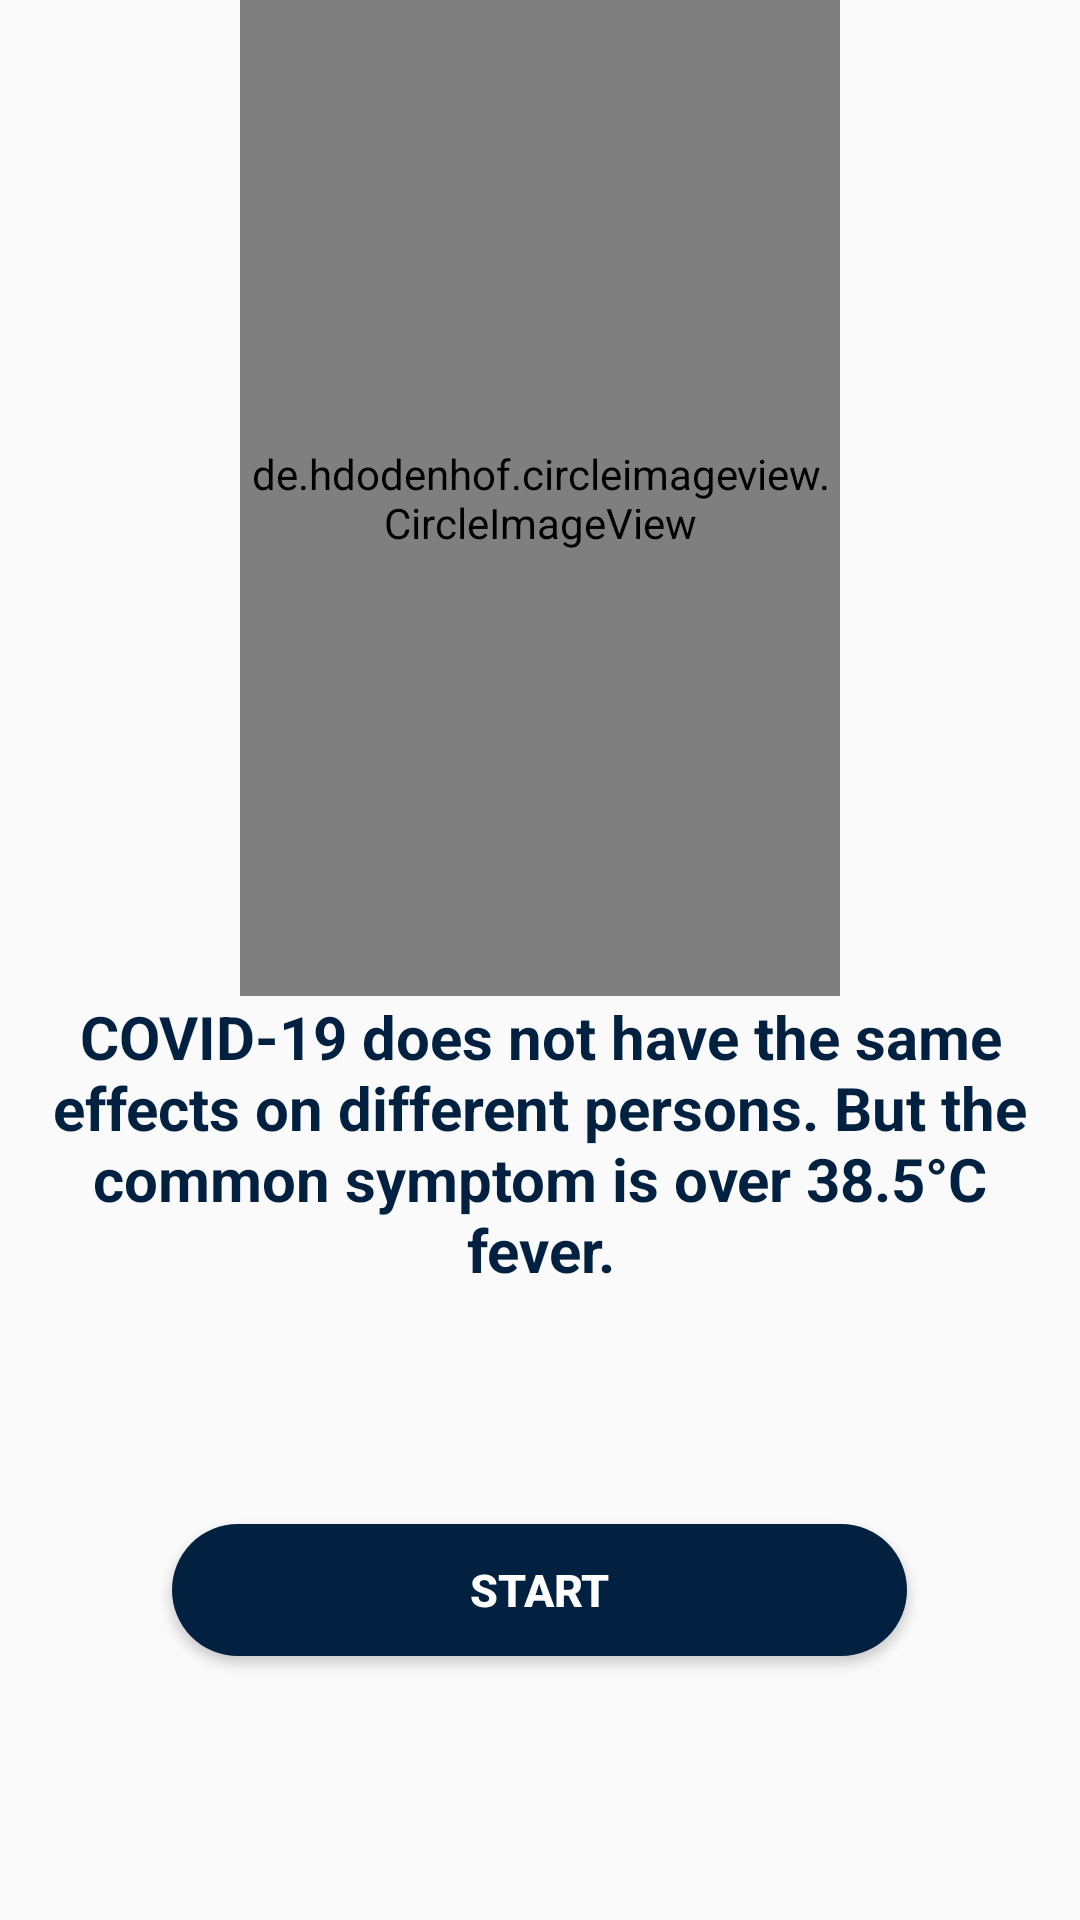

This screen was rendered from an Android layout file. Write that file and the resources it references.
<!-- AndroidManifest.xml: application theme AppTheme -->
<!-- res/layout/fragment_temp.xml -->
<?xml version="1.0" encoding="utf-8"?>
<LinearLayout xmlns:android="http://schemas.android.com/apk/res/android"
    xmlns:tools="http://schemas.android.com/tools"
    android:layout_width="match_parent"
    android:layout_height="match_parent"
    tools:context=".TempFragment"
    android:orientation="vertical"
    android:weightSum="10"
    >

    <de.hdodenhof.circleimageview.CircleImageView
        android:id="@+id/imgview"
        android:layout_width="200dp"
        android:layout_height="200dp"
        android:src="@drawable/thermal"
        android:layout_gravity="center"

        android:layout_weight="3"
        />


    <TextView
        android:id="@+id/txt"
        android:layout_width="match_parent"
        android:layout_height="0dp"
        android:layout_gravity="center"
        android:layout_marginLeft="15dp"
        android:layout_marginRight="15dp"
        android:layout_weight="4"
        android:text="@string/thermaldescription"
        android:textColor="#022140"
        android:textSize="20sp"
        android:textStyle="bold"
        android:gravity="center_horizontal"



        />
    <Button
        android:id="@+id/start"
        android:background="@drawable/button"
        android:layout_width="245dp"
        android:layout_height="0dp"
        android:text="START"
        android:textColor="#fff"
        android:textSize="15sp"
        android:textStyle="bold"
        android:layout_weight="1"
        android:gravity="center"
        android:layout_gravity="center"

        />


</LinearLayout>
<!-- resources referenced by this layout -->
<resources>
  <!-- drawable button (drawable) -->
  <?xml version="1.0" encoding="utf-8"?>
  <shape xmlns:android="http://schemas.android.com/apk/res/android">
  
      <solid
          android:color="@color/newIconBlue"/>
      <corners
          android:radius="200dp"/>
  </shape>
  <!-- drawable thermal: jpg bitmap (drawable, 36352 bytes) -->
  <string name="thermaldescription">COVID-19 does not have the same effects on different persons. But the common symptom is over 38.5°C fever.</string>
  <style name="AppTheme" parent="Theme.AppCompat.DayNight.DarkActionBar">
          
          <item name="colorPrimary">@color/colorPrimary</item>
          <item name="colorPrimaryDark">@color/colorPrimaryDark</item>
          <item name="colorAccent">@color/colorAccent</item>
          <item name="android:windowAnimationStyle">@style/BaseAppTheme</item>
  
  
      </style>
  <color name="newIconBlue">#022140</color>
  <color name="colorPrimary">@color/newIconBlue</color>
  <color name="colorPrimaryDark">@color/newIconBlue</color>
  <color name="colorAccent">#D81B60</color>
  <style name="BaseAppTheme" parent="Theme.AppCompat.DayNight.DarkActionBar">
  
          
          <item name="android:activityOpenEnterAnimation">@anim/slide_in_right</item>
          <item name="android:activityOpenExitAnimation">@anim/slide_out_left</item>
          <item name="android:activityCloseEnterAnimation">@anim/slide_in_left</item>
          <item name="android:activityCloseExitAnimation">@anim/slide_out_right</item>
  
  
      </style>
</resources>
